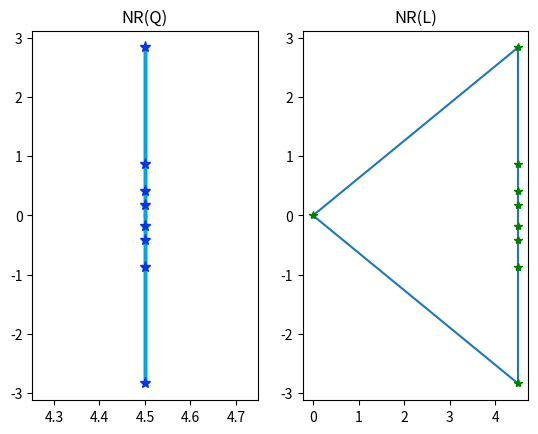

The matplotlib source for this figure: (Note: this script raises an exception after producing the figure.)
# Polygonal Graphs
#
# This module determines graphs with polygonal numerical range
#
# Author: Michael D. Robertson and Thomas R. Cameron
# Date: 3/16/2020

import numpy as np
import networkx as nx
import warnings
import time
from math import pi as pi
from matplotlib import pyplot as plt
import sys

warnings.filterwarnings("ignore", category=UserWarning)

EPS = np.finfo(float).eps
graph_num = 1
title = ""
verbose = False





def convex_hull(points):
    """Computes the convex hull of a set of 2D points.

    Input: an iterable sequence of (x, y) pairs representing the points.
    Output: a list of vertices of the convex hull in counter-clockwise order,
      starting from the vertex with the lexicographically smallest coordinates.
    Implements Andrew's monotone chain algorithm. O(n log n) complexity.
    """

    # Sort the points lexicographically (tuples are compared lexicographically).
    # Remove duplicates to detect the case we have just one unique point.
    points = sorted(set(points))

    # Boring case: no points or a single point, possibly repeated multiple times.
    if len(points) <= 1:
        return points

    # 2D cross product of OA and OB vectors, i.e. z-component of their 3D cross product.
    # Returns a positive value, if OAB makes a counter-clockwise turn,
    # negative for clockwise turn, and zero if the points are collinear.
    def cross(o, a, b):
        return (a[0] - o[0]) * (b[1] - o[1]) - (a[1] - o[1]) * (b[0] - o[0])

    # Build lower hull 
    lower = []
    for p in points:
        while len(lower) >= 2 and cross(lower[-2], lower[-1], p) <= 0:
            lower.pop()
        lower.append(p)

    # Build upper hull
    upper = []
    for p in reversed(points):
        while len(upper) >= 2 and cross(upper[-2], upper[-1], p) <= 0:
            upper.pop()
        upper.append(p)

    # Concatenation of the lower and upper hulls gives the convex hull.
    # Last point of each list is omitted because it is repeated at the beginning of the other list. 
    return lower[:-1] + upper[:-1]


def check_hull(conv_hull, x, y):
    """
    Returns true if an (x,y), or (real, complex) point lies on a convex hull
    represented by the conv_hull variable
    @param conv_hull: array of points representing the convex hull
    @param x: real or x part of the point in question
    @param y: imaginary or y part of the point in question
    @return: true if the point lies on the convex hull
    """
    tol = 1000 * EPS
    r0 = conv_hull[-1]
    res = False
    for k in range(len(conv_hull)):
        r1 = conv_hull[k]
        a0 = [r1[0] - r0[0], r1[1] - r0[1]]
        a1 = [x - r0[0], y - r0[1]]
        if np.linalg.norm(a0) <= tol:
            res = res or (np.linalg.norm(a1) <= tol)
        else:
            a = np.zeros((2, 2))
            a[:, 0] = a0
            a[:, 1] = a1
            s = np.linalg.svd(a, compute_uv=False)
            res = res or (s[1] < tol * s[0])
        r0 = r1
    return res


def nr(mat):
    """
    Numerical Range -- returns the numerical range of a matrix mat, as an
    array of complex values.

    @todo what is being done to calculate the numerical range here
    @param mat: square matrix
    @return: numerical range of adj and the eigenvalues of adj
    """
    num_values = 360
    n, _ = mat.shape
    numerical_range = []
    for k in range(1, num_values + 1):
        z = np.exp(2 * pi * 1j * (k - 1) / num_values) # roots of unity
        a1 = z * mat
        a2 = (a1 + np.transpose(np.conjugate(a1))) / 2 # A_2 is Hermitian part, and the NR of
        # A_2 is the Real part of NR(A)
        w, v = np.linalg.eig(a2)
        ind = np.argsort(w)
        w = w[ind]
        v = v[:, ind]
        v = v[:, n - 1]
        val = np.dot(np.conjugate(v), np.dot(mat, v)) / np.dot(np.conjugate(v), v)

        # kill the roundoff
        if 0 < abs(val.real) < EPS * 10:
            val = val - val.real
        if 0 < abs(val.imag) < EPS * 10:
            val = val - val.imag * 1j

        numerical_range.append(val)
    numerical_range.append(numerical_range[0])
    numerical_range = np.array(numerical_range)
    evals = np.around(np.linalg.eigvals(mat), decimals=13)
    return numerical_range, evals


def qnr(lap):
    """
    Finds the Q numerical range of a laplacian matrix
    @param lap: laplacian matrix
    @return: the restircted numerical range of lap
    """
    n, _ = lap.shape

    # form Q matrix in order to restrict
    q = np.zeros((n, n - 1))
    for j in range(n - 1):
        q[0:j + 1, j] = 1
        q[j + 1, j] = -(j + 1)
        q[:, j] = q[:, j] / np.linalg.norm(q[:, j])

    # restrict lap to form a
    a = np.dot(np.transpose(q), np.dot(lap, q))


    # plot Q matrix, we decided not to do this
    # plt.subplot(224)
    # plt.matshow(a, fignum=False, cmap='winter')
    # for i in range(n):
    #     for j in range(n):
    #         c = lap[j, i]
    #         plt.text(i, j, str(c), va='center', ha='center', color='white')

    global title
    if abs(np.linalg.norm(a.transpose() @ a - a @ a.transpose(), 'fro')) <= np.linalg.norm(a, 'fro') * \
            sys.float_info.epsilon * 100:
        title = title + ' N_Q '
    return nr(a)


def is_singleton(f):
    """
    @param f: numpy complex array with points representing the numerical range
    @return: true if all the points are within (our) tolerance of each other,
    false otherwise. Tolerance is very lax so as not to lose any singletons.
    """
    return np.var(f) < 0.001


def is_line(f):
    """
    checks if the shape of the points f is a real line
    @param f: numpy complex array with points representing the numerical range
    @return: true if all the points lie on the real line, false otherwise.
    """
    return np.sum(np.absolute(np.imag(f))) < .0000001


def is_polygon(f, e):
    """
    checks if the shape of the points in f is the convex hull of the eigenvalues e
    @param f: numpy complex array with points representing the numerical range
    @param e: array of the eigenvalues of the matrix
    @return: true if the numerical range is a polygon that is the convex hull
    of the eigenvalues.
    """
    edges = []
    for eig in e:
        edges.append((eig.real, eig.imag))
    conv_hull = convex_hull(edges)
    res = True
    for z in f:
        res = res and check_hull(conv_hull, z.real, z.imag)
    return res


def restricted_nr(lap):
    """
    Plots both the restricted and unrestricted numerical ranges
    @param lap: lapalcian matrix
    @return: the numerical range eigenvalue pair for the restricted
    and unrestricted numerical ranges
    """
    nr_restricted, e_restricted = qnr(lap)
    nr_unrestricted, e_unrestricted = nr(lap)

    # restricted numerical range
    plt.subplot(121)
    plt.title('NR(Q)')
    plt.plot(np.real(nr_restricted), np.imag(nr_restricted),'#03a5e0', linewidth=2.5)
    plt.plot(np.real(e_restricted), np.imag(e_restricted), '*',
             linestyle='None', marker='*', color='#0337e0', markersize = 8)
    plt.fill(np.real(nr_restricted), np.imag(nr_restricted), '#03a5e0')  # fill

    # unrestricted numerical range
    plt.subplot(122)
    plt.title('NR(L)')
    plt.plot(np.real(nr_unrestricted), np.imag(nr_unrestricted))
    plt.plot(np.real(e_unrestricted), np.imag(e_unrestricted), 'g*')
    plt.show()
    return nr_restricted, e_restricted


def determine_polygon(adj, count_vect=[0, 0, 0], singleton_adj=[], line_adj=[], poly_adj=[], pt=-1, disp=False):
    """
    Determines whether an an adjacency matrix has a singleton, line, or polygon numerical range, and saves
    four-part figures which include a visualization of the graph, the Lapalcian matrix, and the restricted
    and unrestricted numerical ranges.
    @param adj: adjacency matrix
    @param count_vect: three vector with a position to count the singletons, lines and polygons
    @param singleton_adj: list of adjacency matrices with singleton numerical ranges
    @param line_adj: list of adjacency matrices with line numerical ranges
    @param poly_adj: list of adjacency matrices with polygonal numerical range
    @param pt: used to allow for parallel computing with six or more vertices
    @param disp: if true, displays the figure and exits rather than saving it
    """
    global graph_num
    global title
    title = ""
    g = nx.DiGraph(adj)
    n = len(adj)

    # include graph in figure
    # nx.draw_shell(g, with_labels=True, ax=plt.subplot(221))

    # form Laplacian
    diag = np.array([np.sum(adj[i, :]) for i in range(n)])
    lap = np.diag(diag) - adj
    if not disp:
        print(lap)
        print(graph_num)

    # test for normality
    # if np.linalg.norm(lap.transpose() @ lap - lap @ lap.transpose(), 'fro') == 0:  # normality test
    #     title = title + ' N_L '
    # plt.subplot(221)

    # include graph number in figure
    if pt != -1:
        plt.title(title + "Graph Number %d.%d" % (pt, graph_num))
    if disp:
        print('could include a title in line 267')
        # plt.title()
    # else:
    #     plt.title(title + "Graph Number %d" % graph_num)

    # plt.subplot(222)

    # include Laplacian in figure
    # plt.matshow(lap, fignum=False, cmap='winter')
    # for k in range(n):
    #     for j in range(n):
    #         c = lap[j, k]
            # plt.text(k, j, str(c), va='center', ha='center', color='white')

    # find unrestricted numerical ranges and include both restricted and unrestricted in figure
    nr_restricted, eig_restricted = restricted_nr(lap)
    fig = plt.gcf()

    if disp:
        plt.show()
        exit()
    # in figure nad save figure
    if is_singleton(nr_restricted):
        fig.savefig("figures/%d_all/d_singletonGraph%d/singletonGraph%d.png" % (n, n, graph_num), dpi=400)
        count_vect[0] += 1
        singleton_adj.append(lap)
    elif is_line(nr_restricted):
        fig.savefig("figures/%d_all/d_lineGraph%d/lineGraph%d.png" % (n, n, graph_num), dpi=400)
        count_vect[1] += 1
        line_adj.append(lap)
    elif is_polygon(nr_restricted, eig_restricted):
        count_vect[2] += 1
        poly_adj.append(lap)
        fig.savefig("figures/%d_all/d_polyGraph%d/polyGraph%d.png" % (n, n, graph_num), dpi=400)
    else:
        fig.savefig("figures/%d_all/d_other/graph%d.png" % (n, graph_num), dpi=400)

    plt.clf()
    graph_num = graph_num + 1


def write_out(adjs, n):
    """
    Write out the adjacency matrices for singleton, line, and polygon matrices
    @param adjs: tuple of three adjacency matrices, singleton, line and polygon
    @param n: rank of matrix
    """
    names = ['singleton', 'line', 'polygon']
    for name, mat in zip(names, adjs):
        # outfile = open('matrices/polygon_adjs/{}/{}_adjs.txt'.format(n, name), 'w+')
        outfile = open('defense_figs/polygon_adjs/{}/{}_adjs.txt'.format(n, name), 'w+')
        for g in mat:
            for i in range(n):
                for j in range(n - 1):
                    outfile.write("%d " % g[i, j])
                outfile.write("%d\n" % g[i, n - 1])
            outfile.write("\n")
        outfile.close()


def find_poly_graphs(n, pt=-1):
    """
    Given appropriately formatted (see nauty_cleaner) files of adjacency matrices of directed graphs, will find the
    matrices which have singleton, line, and polygon numerical range, and save images containing the laplacian,
    visualization of the graph, and restricted and unrestricted numerical ranges.
    @param n: number of vertices in the graphs
    @param pt: arguement necessary when the text files have been split into many parts in order to keep track of the
    graph indexing
    """
    start_time = time.time()
    if pt != -1:
        infile = open('matrices/directed_adjacency_mats/adj' + str(n) + '_pt' + str(pt) + '.txt')
    else:
        infile = open('matrices/directed_adjacency_mats/adj' + str(n) + '.txt')
    # infile = open('matrices/directed_adjacency_mats/4complete.txt')


    line_list = infile.readlines()
    a = np.zeros((n, n))
    mat_line_count = 0
    count_vect = np.zeros(3)  # counts the number of singletons, lines, and polygons in the 0th, 1st, and 2nd positions
    singleton_adj = []
    line_adj = []
    poly_adj = []
    # print(line_list)
    for row in line_list:
        if graph_num % 1000 == 0:
            print('Examined graph {}.{}'.format(pt, graph_num))
            print('We have {} singletons, {} lines, and {} polygons'.format(count_vect[0], count_vect[1],
                                                                            count_vect[2]))
            print('Total time elapsed ---- %.1f hours' % ((time.time() - start_time) / 3600))
        row = row.split(" ")
        if len(row) < n:  # we've read a full adjacency matrix
            print(a)
            determine_polygon(a, count_vect, singleton_adj, line_adj, poly_adj, pt)
            a = np.zeros((n, n))  # reset adjacency matrix
            mat_line_count = 0  # reset line count
        else:  # not the end of a matrix in infile, read the next line
            a[mat_line_count, :] = [eval(row[j]) for j in range(n)]
            mat_line_count = mat_line_count + 1

    write_out((singleton_adj, line_adj, poly_adj), n)

    report_file = open('reports/%d_report.txt' % n, 'w+')
    report_file.write('%d singletons \n%d lines \n%d polygons' % (count_vect[0], count_vect[1], count_vect[2]))


def plt_nr(l, restricted = True, save_num = 0):
    """
    Plots the numerical range of a laplacian using matplotlib
    @param a: square matrix
    """
    if restricted:
        f, e = qnr(l)  # make it q instead
        # print('the eigenvalues are', e)
    else:
        f, e = nr(l)

    # color options
    # print('the eigen values are', e)
    # close blue #0337e0
    # 03a5e0 - 'calming blue
    # outside green - #8da63a
    # 03e0ad
    # contrast orange - #e03e03
    # ac1a2f davidson wildcat red
    # plt.plot(np.real(f), np.imag(f),'#03a5e0', linewidth = 2.5) #boundary
    # plt.plot(np.real(e), np.imag(e), linestyle = 'None', marker =  '*',
    #          color = '#0337e0', markersize=8) #evals
    # plt.fill(np.real(f), np.imag(f), '#03a5e0') #fill
    #
    # plt.show()
    # print(a)

    # plt.plot(np.real(f), np.imag(f), '#03a5e0', linewidth=2.5)  # boundary
    plt.plot(np.real(e), np.imag(e), linestyle='None', marker='*', color='#0337e0', markersize=8)
    plt.plot(np.real(e), np.imag(e), linestyle='None', marker='*', color='#0337e0', markersize = 8)  # evals
    plt.fill(np.real(f), np.imag(f), '#03a5e0')# fill

    # plt.xlim(-1, 4)
    # plt.ylim(-2, 2)
    # plt.gca().set_aspect('equal', adjustable='box')

    # either save or
    fig = plt.gcf()
    fig.savefig("nice_poly_nr_figs/polyGraph%d.png" % save_num, dpi=400)
    plt.clf()

    # display
    # plt.show()




def main():
    find_poly_graphs(5)


if __name__ == '__main__':
    s61 = np.array([[1,0,0,0,0,-1],[0,1,0,0,0,-1],[0,0,1,0,0,-1],[0,0,0,1,0,-1],
                    [0,0,0,0,1,-1],[0,0,0,0,0,0]])
    s62 = np.array([[2,0,0,0,-1,-1],[0,2,0,0,-1,-1],[0,0,2,0,-1,-1],
                    [0,0,0,2,-1,-1],[0,0,0,0,1,-1],[0,0,0,0,-1,1]])
    six_star = np.array([[0,0,0,1,1,1],[0,0,0,1,1,1],[0,0,0,1,1,1],[0,0,0,0,1,1],
                         [0,0,0,1,0,1],[0,0,0,1,1,0]])
    six_star_deg = np.array([[0,0,1,0,1,1],[0,0,0,1,1,1],[0,0,0,1,1,1],[0,0,0,0,1,1],
                         [0,0,0,1,0,1],[0,0,0,1,1,0]])
    cam_ex = np.array([[0,1,0,1],[0,0,1,1],[1,0,0,1],[0,0,0,0]])
    empty = np.array([[1,0,0,0],[0,1,0,0],[0,0,1,0],[0,0,0,1]])
    complete = np.array([[0,1,1,1],[1,0,1,1],[1,1,0,1],[1,1,1,0]])
    four_cycle = np.array([[0,1,0,0],[0,0,1,0],[0,0,0,1],[1,0,0,0]])
    reg_torn = np.array([[0,1,1,0,0],[0,0,1,1,0],[0,0,0,1,1],[1,0,0,0,1],[1,1,0,0,0]])
    cam_ex = np.array(
        [[2, -1, 0, 0, -1, 0], [0, 1, -1, 0, 0, 0], [-1, 0, 1, 0, 0, 0], [-1, 0, 0, 1, 0, 0], [0, 0, 0, -1, 2, -1],
         [0, 0, 0, 0, -1, 1]], dtype=float)



    # determine_polygon(four_cycle, disp=True)
    # determine_polygon(x, disp=True)
    # determine_polygon(reg_torn, disp=True)

    empty_4 = np.array([[0, 0, 0, 0], [0, 0, 0, 0], [0, 0, 0, 0], [0, 0, 0, 0]])
    complete_2 = np.array([[1,-1],[-1,1]])
    complete_3 = np.array([[2,-1,-1],[-1,2,-1],[-1,-1,2]])
    complete_4 = np.array([[3,-1, -1, -1], [-1, 3,-1, -1], [-1, -1, 3,-1],[-1,-1,-1,3]])
    four_cycle = np.array([[1, -1, 0, 0], [0, 1, -1, 0], [0, 0, 1, -1], [-1, 0, 0, 1]])
    five_cycle = np.array([[1, -1, 0, 0, 0], [0, 1, -1, 0, 0], [0, 0, 1, -1, 0],
                          [0, 0, 0, 1, -1], [-1, 0, 0, 0, 1]])
    six_cycle = np.array([[1, -1, 0, 0, 0, 0], [0, 1, -1, 0, 0, 0], [0, 0, 1, -1, 0, 0],
                          [0, 0, 0, 1, -1, 0], [0, 0, 0, 0, 1, -1], [-1, 0, 0, 0, 0, 1]])
    s61 = np.array([[1, 0, 0, 0, 0, -1], [0, 1, 0, 0, 0, -1], [0, 0, 1, 0, 0, -1], [0, 0, 0, 1, 0, -1],
                    [0, 0, 0, 0, 1, -1], [0, 0, 0, 0, 0, 0]])
    s62 = np.array([[2, 0, 0, 0, -1, -1], [0, 2, 0, 0, -1, -1], [0, 0, 2, 0, -1, -1],
                    [0, 0, 0, 2, -1, -1], [0, 0, 0, 0, 1, -1], [0, 0, 0, 0, -1, 1]])
    s63 = np.array([[3, 0, 0, -1, -1, -1], [0, 3, 0, -1, -1, -1], [0, 0, 3, -1, -1, -1],
                    [0, 0, 0, 2, -1, -1], [0, 0, 0, -1, 2, -1], [0, 0, 0, -1, -1, 2]])
    reg_torn_5 = np.array([[2, -1, -1, 0, 0], [0, 2, -1, -1, 0], [0, 0, 2, -1, -1],
                         [-1, 0, 0, 2, -1], [-1, -1, 0, 0, 2]])
    reg_torn_7 = np.array([[3, -1, -1, -1, 0,0,0], [0, 3, -1, -1, -1,0,0], [0, 0, 3, -1, -1,-1,0],
                           [0, 0, 0, 3, -1,-1,-1], [-1, 0, 0, 0, 3,-1,-1],[-1,-1,0,0,0,3,-1],
                           [-1,-1,-1,0,0,0,3]])
    reg_torn_9 = np.array([[4, -1, -1, -1,-1,0,0,0, 0], [0, 4, -1, -1, -1, -1,0,0,0],
                           [0, 0, 4, -1, -1,-1,-1,0,0],
                           [0, 0, 0, 4, -1,-1,-1,-1,0], [0, 0, 0, 0, 4,-1,-1,-1,-1],
                           [-1,0,0,0,0,4,-1,-1,-1],[-1,-1,0,0,0,0,4,-1,-1],[-1,-1,-1,0,0,0,0,4,-1],
                           [-1,-1,-1, -1,0,0,0,0,4]])
    restricted_nr(reg_torn_9)
    
    
    three_balanced_4 = np.array([[2,0,-1,-1],[0,2,-1,-1],[0,0,0,0],
                                 [0,0,0,0]])
    three_balanced_5 = np.array([[1,-1,0,0,0],[-1,2,-1,0,0],[0,-1,1,0,0],
                                 [-1,-1,-1,3,0],[-1,-1,-1,0,3]])

    case_1 = np.array([[2,0,0,-1,0,-1],[0,1,0,0,0,-1],[0,0,1,0,0,-1],[0,0,0,2,-1,-1],
                      [-1,0,0,0,2,-1],[-1,-1,-1,-1,-1,5]])
    case_2 = np.array([[1,0,0,-1,0,0],[0,0,0,0,0,0],[0,0,0,0,0,0],[0,0,0,1,-1,0],
                       [-1,0,0,0,1,0],[-1,-1,-1,-1,-1,5]])

    case_3 = np.array([[2,0,-1,-1,0,0],[0,2,-1,-1,0,0],[-1,-1,4,-1,-1,0],
                       [-1,-1,-1,4,0,-1],[-1,-1,0,-1,4,-1],[-1,-1,-1,0,-1,4]])

    case_3_comp = np.array([[3, -1, 0, 0, -1, -1], [-1, 3, 0, 0, -1, -1], [0, 0, 1, 0, 0, -1],
                       [0, 0, 0, 1, -1, 0], [0, 0, -1, 0, 1, 0], [0, 0, 0, -1, 0, 1]])


    six_star = np.array([[3, 0, 0, -1, -1, -1], [0, 3, 0, -1, -1, -1], [0, 0, 3, -1, -1, -1], [0, 0, 0, 2, -1, -1],
                         [0, 0, 0, -1, 2, -1], [0, 0, 0, -1, -1, 2]])
    six_star_deg = np.array([[3, 0, -1, 0, -1, -1], [0, 3, 0, -1, -1, -1], [0, 0, 3, -1, -1, -1], [0, 0, 0, 2, -1, -1],
                             [0, 0, 0, -1, 2, -1], [0, 0, 0, -1, -1, 2]])
    # plt_nr(complete_2)
    # plt_nr(com
    # plete_3)
    # plt_nr(complete_4, restricted=False)
    # plt_nr(complete_4)
    # plt_nr(case_3)
    # plt_nr(case_3_comp)
    # plt_nr(six_star, restricted=False)
    # plt_nr(six_star_deg, restricted=False)
    # plt.show()
    # plt_nr(case_2)
    # plt_nr(case_3)


    # plt_nr(np.transpose(x))
    # plt_nr(astar)
    # find_poly_graphs(4)

main()
